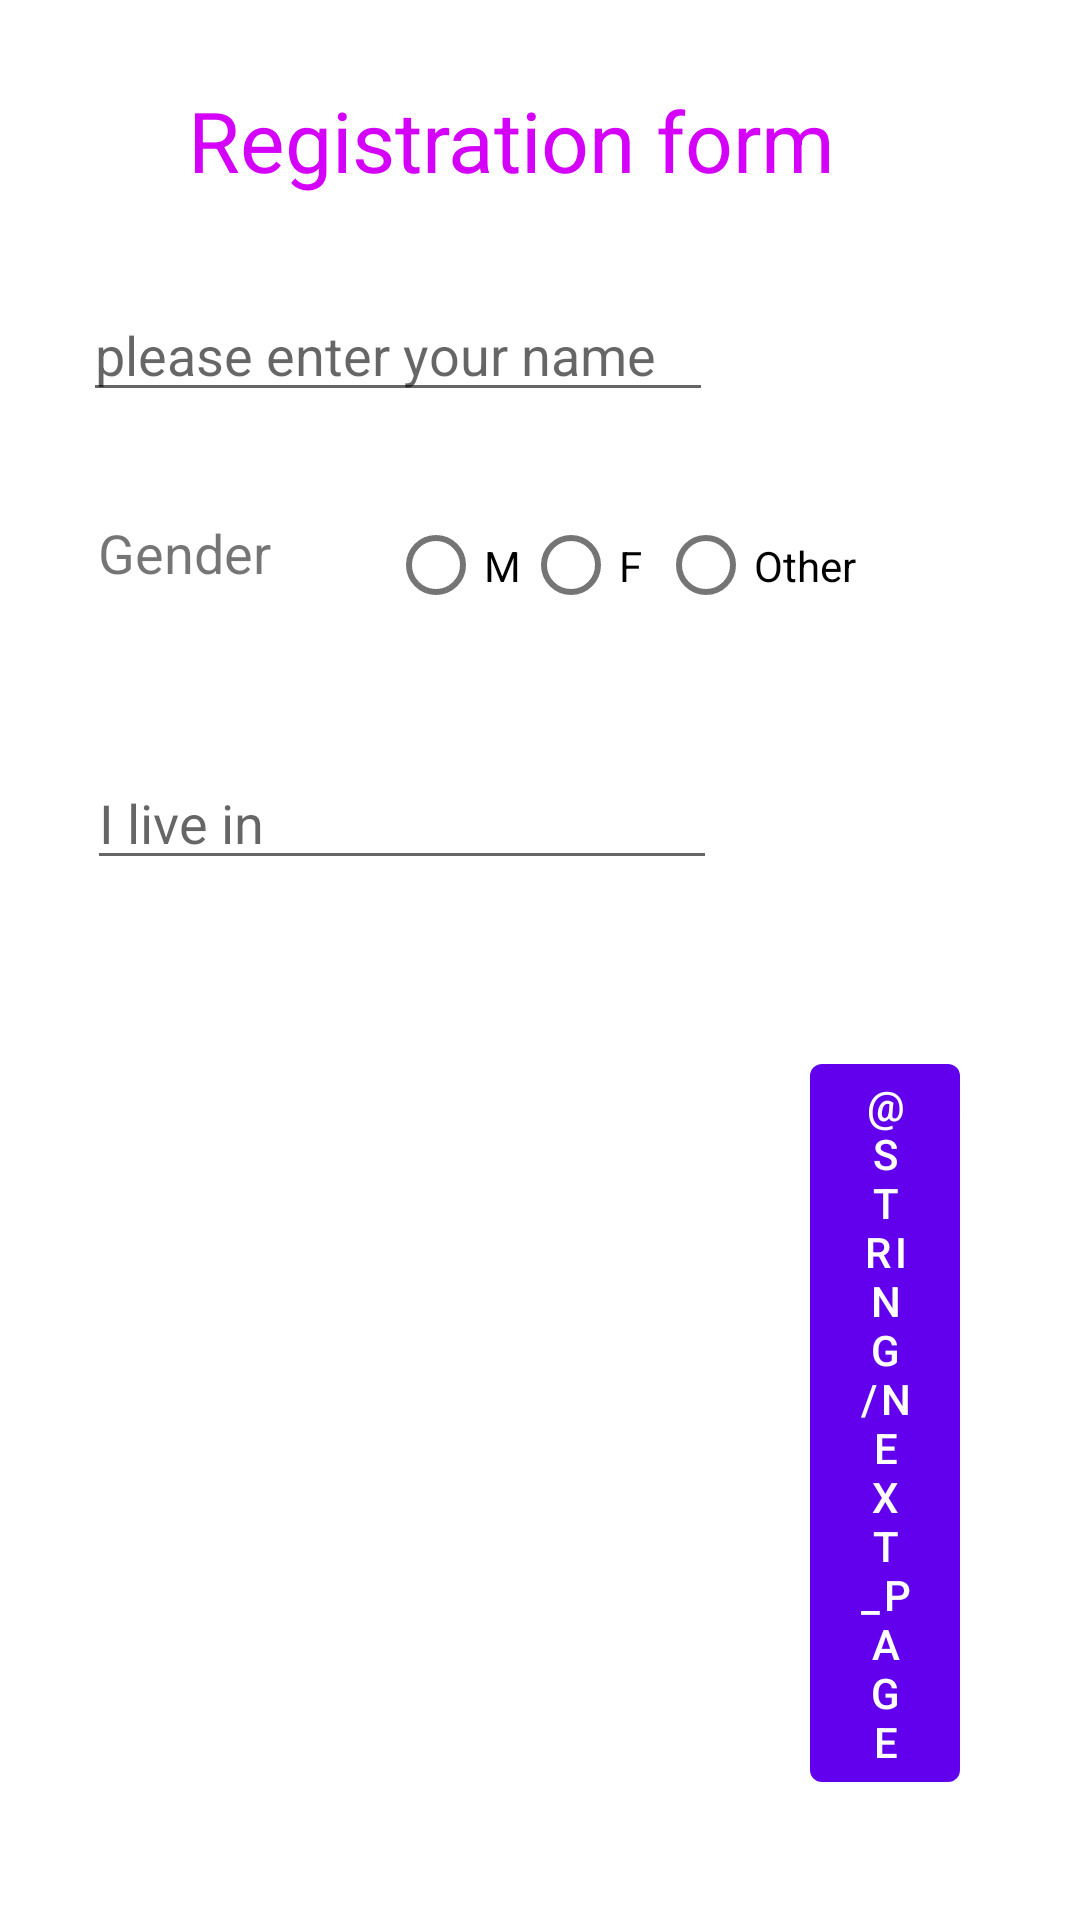

Reconstruct the res/layout file that produces this screen, plus the resources it refers to.
<!-- AndroidManifest.xml: application theme Theme.Cville -->
<!-- res/layout/fragmant_register_helper1.xml -->
<androidx.constraintlayout.widget.ConstraintLayout xmlns:android="http://schemas.android.com/apk/res/android"
    xmlns:app="http://schemas.android.com/apk/res-auto"
    xmlns:tools="http://schemas.android.com/tools"
    android:layout_width="match_parent"
    android:layout_height="match_parent"
    tools:context=".RegisterFragment">

    <TextView
        android:id="@+id/title"
        android:layout_width="wrap_content"
        android:layout_height="wrap_content"
        android:layout_marginTop="28dp"
        android:text="Registration form"
        android:textColor="#D500F9"
        android:textSize="28sp"
        app:layout_constraintEnd_toEndOf="parent"
        app:layout_constraintHorizontal_bias="0.436"
        app:layout_constraintStart_toStartOf="parent"
        app:layout_constraintTop_toTopOf="parent" />

    <EditText
        android:id="@+id/names"
        android:layout_width="wrap_content"
        android:layout_height="wrap_content"
        android:layout_marginTop="96dp"
        android:ems="10"
        android:hint="please enter your name"
        app:layout_constraintEnd_toEndOf="parent"
        app:layout_constraintHorizontal_bias="0.184"
        app:layout_constraintStart_toStartOf="parent"
        app:layout_constraintTop_toTopOf="parent" />

    <TextView
        android:id="@+id/gender_"
        android:layout_width="83dp"
        android:layout_height="32dp"
        android:layout_marginTop="172dp"
        android:text="Gender"
        android:textSize="18sp"
        app:layout_constraintEnd_toEndOf="parent"
        app:layout_constraintHorizontal_bias="0.118"
        app:layout_constraintStart_toStartOf="parent"
        app:layout_constraintTop_toTopOf="parent" />

    <RadioGroup
        android:id="@+id/radioGroup_"
        android:layout_width="205dp"
        android:layout_height="32dp"
        android:layout_marginTop="172dp"
        android:orientation="horizontal"
        app:layout_constraintEnd_toEndOf="parent"
        app:layout_constraintHorizontal_bias="0.834"
        app:layout_constraintStart_toStartOf="parent"
        app:layout_constraintTop_toTopOf="parent">


        <RadioButton
            android:id="@+id/radioButton"
            android:layout_width="45dp"
            android:layout_height="33dp"
            android:text="M"
            app:layout_constraintEnd_toEndOf="parent"
            app:layout_constraintStart_toStartOf="parent"
            app:layout_constraintTop_toTopOf="parent"
            android:onClick="radioButtonhandler"/>

        <RadioButton
            android:id="@+id/female_"
            android:layout_width="45dp"
            android:layout_height="33dp"
            android:text="F"
            app:layout_constraintEnd_toEndOf="parent"
            app:layout_constraintHorizontal_bias="0.655"
            app:layout_constraintStart_toStartOf="parent"
            app:layout_constraintTop_toTopOf="parent"
            android:onClick="radioButtonhandler"/>

        <RadioButton
            android:id="@+id/other"
            android:layout_width="96dp"
            android:layout_height="33dp"
            android:text="Other"
            app:layout_constraintEnd_toEndOf="parent"
            app:layout_constraintHorizontal_bias="0.949"
            app:layout_constraintStart_toStartOf="parent"
            app:layout_constraintTop_toTopOf="parent"
            android:onClick="radioButtonhandler"/>
    </RadioGroup>

    <EditText
        android:id="@+id/where_am_i"
        android:layout_width="wrap_content"
        android:layout_height="wrap_content"
        android:layout_marginTop="252dp"
        android:ems="10"
        android:hint="I live in"
        app:layout_constraintEnd_toEndOf="parent"
        app:layout_constraintHorizontal_bias="0.194"
        app:layout_constraintStart_toStartOf="parent"
        app:layout_constraintTop_toTopOf="parent" />





    <Button
        android:id="@+id/Next"
        android:layout_width="50dp"
        android:layout_height="wrap_content"
        android:text="@string/next_page"
        app:layout_constraintRight_toRightOf="parent"
        app:layout_constraintBottom_toBottomOf="parent"
        android:layout_marginRight="40dp"
        android:layout_marginBottom="40dp"
        />




</androidx.constraintlayout.widget.ConstraintLayout>
<!-- resources referenced by this layout -->
<resources>
  <style name="Theme.Cville" parent="Theme.MaterialComponents.DayNight.DarkActionBar">
          
          <item name="colorPrimary">@color/purple_500</item>
          <item name="colorPrimaryVariant">@color/purple_700</item>
          <item name="colorOnPrimary">@color/white</item>
          
          <item name="colorSecondary">@color/teal_200</item>
          <item name="colorSecondaryVariant">@color/teal_700</item>
          <item name="colorOnSecondary">@color/black</item>
          
          <item name="android:statusBarColor" tools:targetApi="l">?attr/colorPrimaryVariant</item>
          
      </style>
  <color name="purple_500">#FF6200EE</color>
  <color name="purple_700">#FF3700B3</color>
  <color name="teal_200">#FF03DAC5</color>
  <color name="teal_700">#FF018786</color>
  <color name="black">#FF000000</color>
  <!-- not gathered from this repository: default colours our renderer supplied (Android Studio template values) -->
  <color name="white">#FFFFFFFF</color>
</resources>
